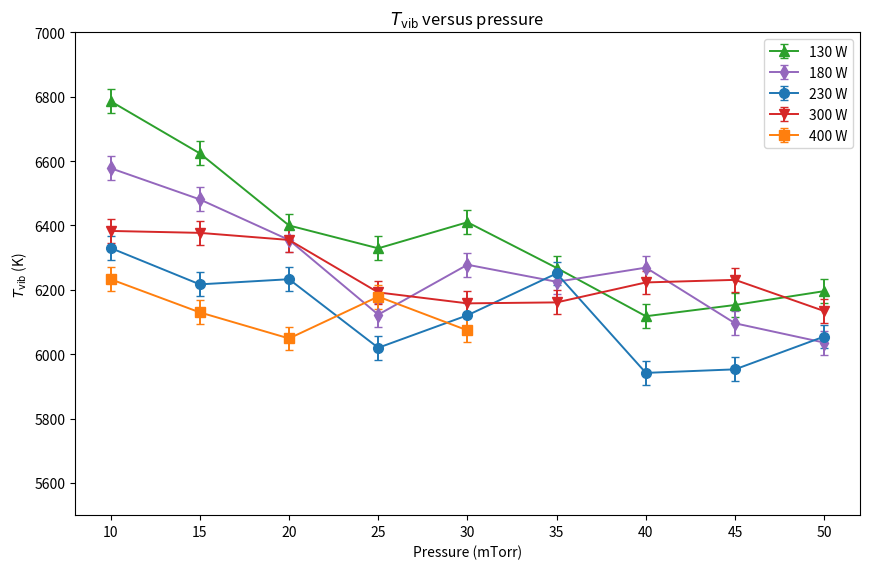
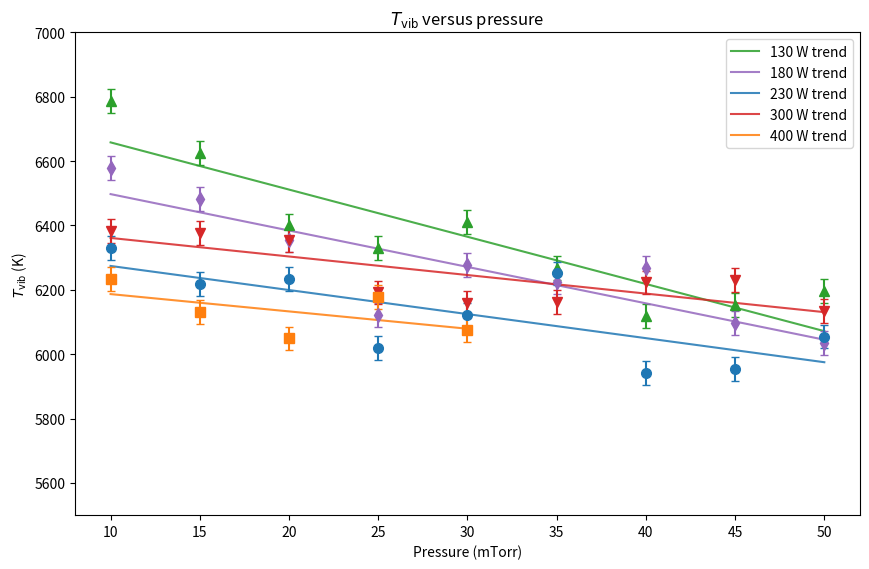

Write the Python code that produced these figures, in order.
import matplotlib.pyplot as plt
import numpy as np

# 130 W data: [pressure, Tvib]
data_130 = np.array([
    [10, 6786],
    [15, 6624],
    [20, 6400],
    [25, 6329],
    [30, 6410],
    [35, 6268],
    [40, 6118],
    [45, 6153],
    [50, 6196],
], dtype=float)

# 180 W data: [pressure, Tvib]
data_180 = np.array([
    [10, 6578],
    [15, 6481],
    [20, 6355],
    [25, 6123],
    [30, 6278],
    [35, 6225],
    [40, 6269],
    [45, 6096],
    [50, 6036],
], dtype=float)

# 230 W data: [pressure, Tvib]
data_230 = np.array([
    [10, 6330],
    [15, 6217],
    [20, 6233],
    [25, 6020],
    [30, 6121],
    [35, 6251],
    [40, 5942],
    [45, 5953],
    [50, 6055],
], dtype=float)

# 300 W data: [pressure, Tvib]
data_300 = np.array([
    [10, 6383],
    [15, 6377],
    [20, 6355],
    [25, 6192],
    [30, 6158],
    [35, 6161],
    [40, 6223],
    [45, 6231],
    [50, 6134],
], dtype=float)

# 400 W data: [pressure, Tvib]
data_400 = np.array([
    [10, 6233],
    [15, 6130],
    [20, 6049],
    [25, 6179],
    [30, 6074],
], dtype=float)

Tvib_err = 37.0   # standard deviation from repeat measurements

plt.figure(figsize=(8.8, 5.8))

plt.errorbar(data_130[:, 0], data_130[:, 1], yerr=Tvib_err, fmt='^-',
             color='tab:green', markersize=7, linewidth=1.4, capsize=3, label='130 W')

plt.errorbar(data_180[:, 0], data_180[:, 1], yerr=Tvib_err, fmt='d-',
             color='tab:purple', markersize=7, linewidth=1.4, capsize=3, label='180 W')

plt.errorbar(data_230[:, 0], data_230[:, 1], yerr=Tvib_err, fmt='o-',
             color='tab:blue', markersize=7, linewidth=1.4, capsize=3, label='230 W')

plt.errorbar(data_300[:, 0], data_300[:, 1], yerr=Tvib_err, fmt='v-',
             color='tab:red', markersize=7, linewidth=1.4, capsize=3, label='300 W')

plt.errorbar(data_400[:, 0], data_400[:, 1], yerr=Tvib_err, fmt='s-',
             color='tab:orange', markersize=7, linewidth=1.4, capsize=3, label='400 W')

plt.xlabel("Pressure (mTorr)")
plt.ylabel(r"$T_{\mathrm{vib}}$ (K)")
plt.title(r"$T_{\mathrm{vib}}$ versus pressure")
plt.ylim(5500, 7000)
plt.xlim(8, 52)
plt.grid(False)
plt.legend()
plt.tight_layout()
plt.show()

import matplotlib.pyplot as plt
import numpy as np

data_130 = np.array([
    [10, 6786],
    [15, 6624],
    [20, 6400],
    [25, 6329],
    [30, 6410],
    [35, 6268],
    [40, 6118],
    [45, 6153],
    [50, 6196],
], dtype=float)

data_180 = np.array([
    [10, 6578],
    [15, 6481],
    [20, 6355],
    [25, 6123],
    [30, 6278],
    [35, 6225],
    [40, 6269],
    [45, 6096],
    [50, 6036],
], dtype=float)

data_230 = np.array([
    [10, 6330],
    [15, 6217],
    [20, 6233],
    [25, 6020],
    [30, 6121],
    [35, 6251],
    [40, 5942],
    [45, 5953],
    [50, 6055],
], dtype=float)

data_300 = np.array([
    [10, 6383],
    [15, 6377],
    [20, 6355],
    [25, 6192],
    [30, 6158],
    [35, 6161],
    [40, 6223],
    [45, 6231],
    [50, 6134],
], dtype=float)

data_400 = np.array([
    [10, 6233],
    [15, 6130],
    [20, 6049],
    [25, 6179],
    [30, 6074],
], dtype=float)

Tvib_err = 37.0  # standard deviation from repeat measurements

def add_series(data, color, marker, label):
    p = data[:, 0]
    T = data[:, 1]

    fit = np.polyfit(p, T, 1)
    xfit = np.linspace(p.min(), p.max(), 200)
    yfit = fit[0] * xfit + fit[1]

    plt.errorbar(
        p, T, yerr=Tvib_err,
        fmt=marker, color=color, markersize=7,
        linestyle='None', capsize=3, #label=f"{label} data"
    )
    plt.plot(
        xfit, yfit, '-', color=color, linewidth=1.5,
        alpha=0.85, label=f"{label} trend"
    )

plt.figure(figsize=(8.8, 5.8))

add_series(data_130, 'tab:green', '^', '130 W')
add_series(data_180, 'tab:purple', 'd', '180 W')
add_series(data_230, 'tab:blue', 'o', '230 W')
add_series(data_300, 'tab:red', 'v', '300 W')
add_series(data_400, 'tab:orange', 's', '400 W')

plt.xlabel("Pressure (mTorr)")
plt.ylabel(r"$T_{\mathrm{vib}}$ (K)")
plt.title(r"$T_{\mathrm{vib}}$ versus pressure")
plt.ylim(5500, 7000)
plt.xlim(8, 52)
plt.grid(False)
plt.legend()
plt.tight_layout()
plt.show()
